Labelled photos from "Surface_Bridge_crack_detection", an image-classification folder in Aman-Kr-Gupta/Surface_Bridge_crack_detection. The possible labels are: negative, positive.

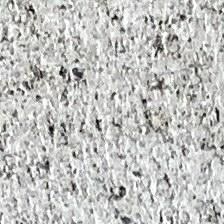
Label: negative

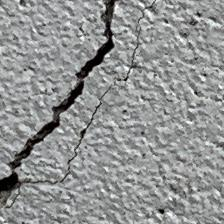
Label: positive

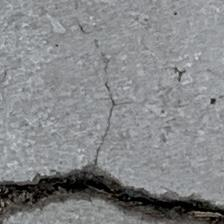
Label: positive

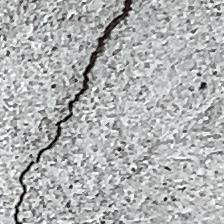
Label: positive

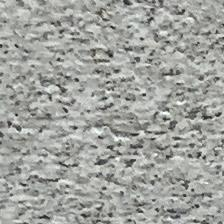
Label: negative

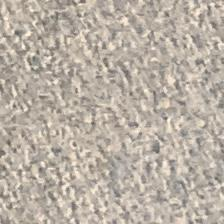
Label: negative
